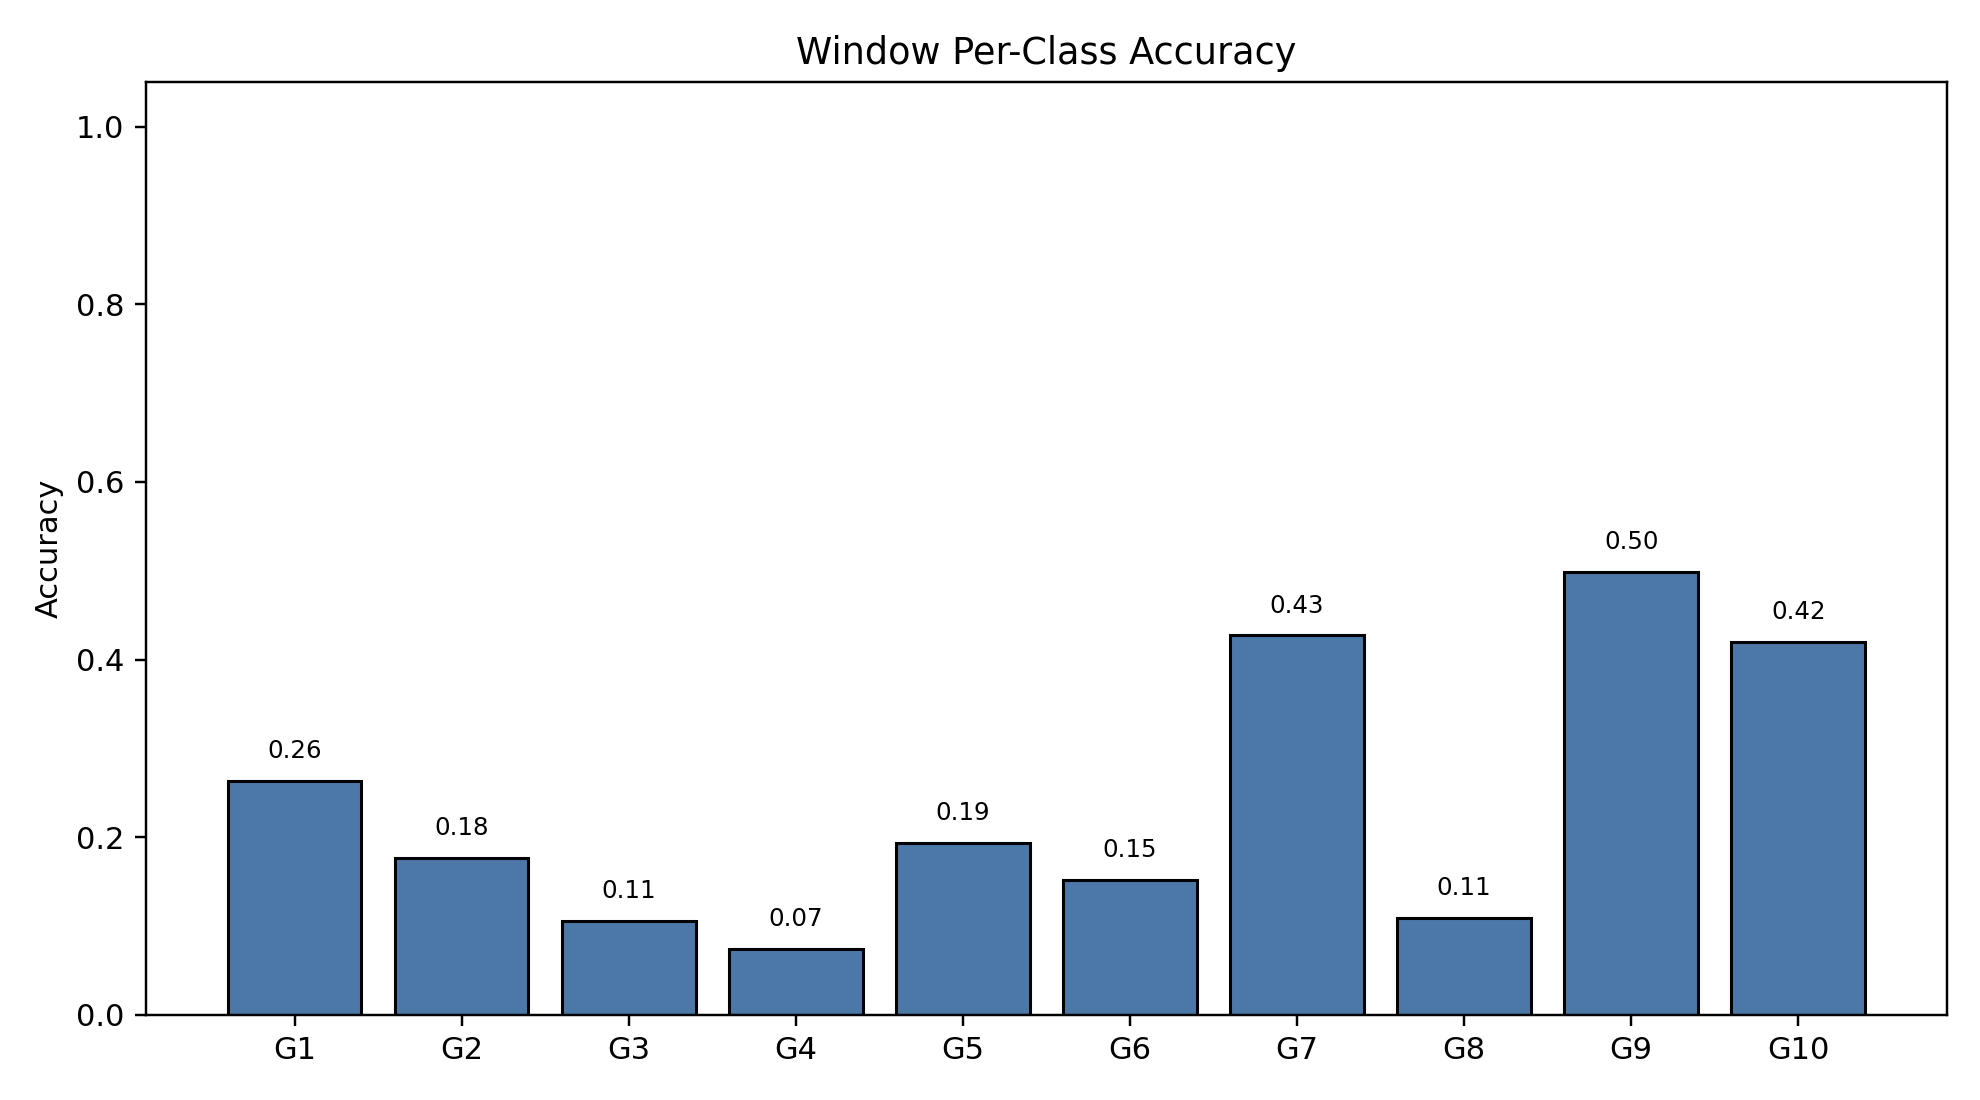

Values plotted in this chart, from the file beside it:
class_index, gesture_id, support, correct, accuracy
0, 1, 791, 208, 0.263
1, 2, 692, 122, 0.1763
2, 3, 766, 81, 0.1057
3, 4, 743, 55, 0.07402
4, 5, 735, 142, 0.1932
5, 6, 763, 116, 0.152
6, 7, 754, 322, 0.4271
7, 8, 707, 77, 0.1089
8, 9, 688, 343, 0.4985
9, 10, 683, 287, 0.4202
